Run: headless pygame with SDL's dummy video driver; simulated clock (each Clock.tick advances the game by its frame time, no real sleeping); random seed 0; keys injected as events and as key.get_pressed() state; no mouse input.
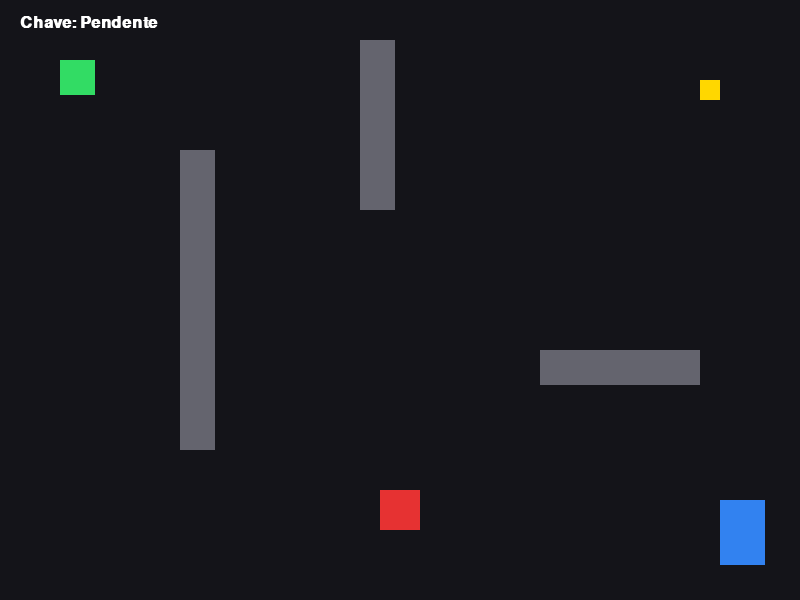
Frame 1 of 4 · flips 1–60 · no input
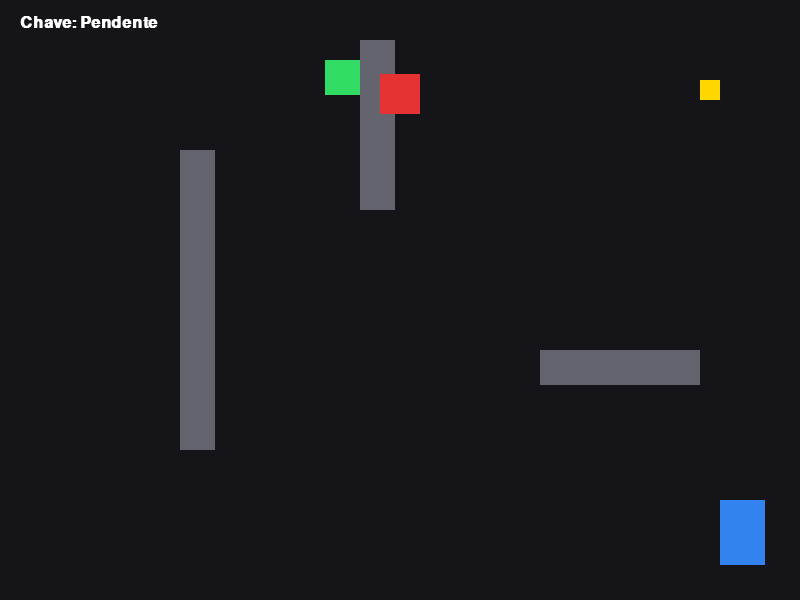
Frame 2 of 4 · flips 61–180 · tapped SPACE, RETURN · held RIGHT (→), D
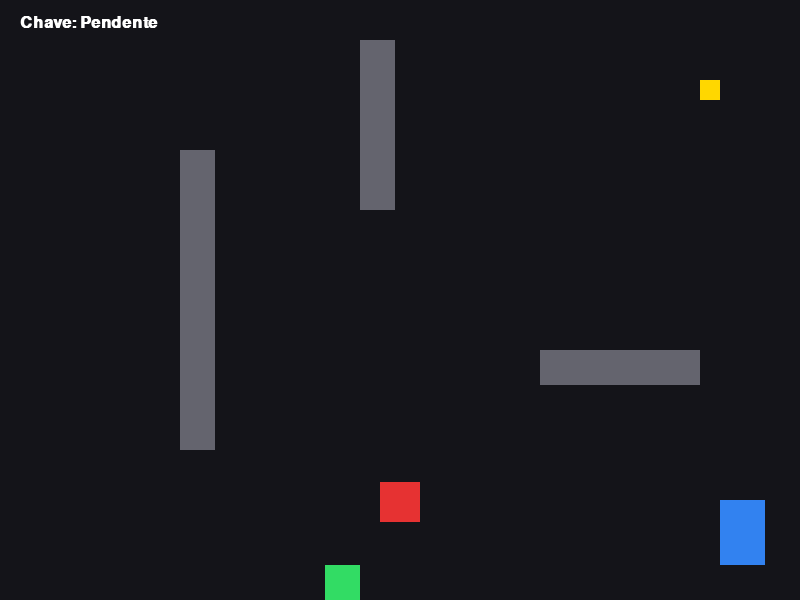
Frame 3 of 4 · flips 181–300 · held DOWN (↓), S
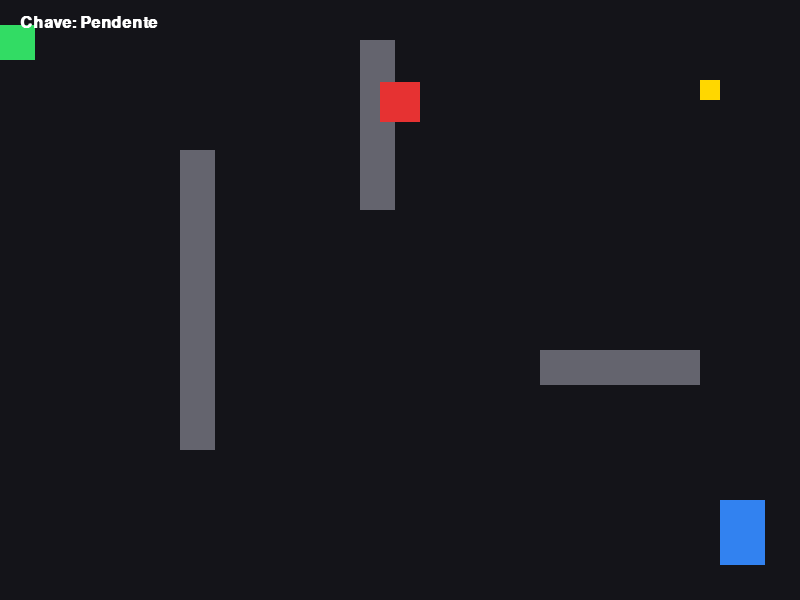
Frame 4 of 4 · flips 301–420 · held LEFT (←), A, UP (↑), W

The pygame program that drew these frames:


import pygame
import sys

# Inicialização
pygame.init()
LARGURA, ALTURA = 800, 600
tela = pygame.display.set_mode((LARGURA, ALTURA))
pygame.display.set_caption("Operação Stealth - Edição Colaborativa")
relogio = pygame.time.Clock()
fonte = pygame.font.SysFont("arial", 24, bold=True)

# Cores (R, G, B)
PRETO = (20, 20, 25)
VERDE_HEROI = (50, 220, 100)
VERMELHO_GUARDA = (230, 50, 50)
AMARELO_CHAVE = (255, 215, 0)
AZUL_PORTA = (50, 130, 240)
CINZA_PAREDE = (100, 100, 110)
BRANCO = (255, 255, 255)

# Entidades do Jogo
heroi = pygame.Rect(60, 60, 35, 35)
velocidade_heroi = 5

guarda = pygame.Rect(380, 250, 40, 40)
velocidade_guarda = 4
direcao_guarda = 1

chave = pygame.Rect(700, 80, 20, 20)
porta = pygame.Rect(720, 500, 45, 65)


obstaculos = [
    pygame.Rect(180, 150, 35, 300),
    pygame.Rect(360, 40, 35, 170),
    pygame.Rect(540, 350, 160, 35)
]

# Estados do Jogo
pegou_chave = False
status_jogo = "JOGANDO"

while True:
    for evento in pygame.event.get():
        if evento.type == pygame.QUIT:
            pygame.quit()
            sys.exit()

        # Reiniciar com a tecla R
        if evento.type == pygame.KEYDOWN and evento.key == pygame.K_r:
            heroi.topleft = (60, 60)
            pegou_chave = False
            status_jogo = "JOGANDO"

    if status_jogo == "JOGANDO":

        # Movimentação do Herói
        teclas = pygame.key.get_pressed()
        dx, dy = 0, 0

        if teclas[pygame.K_LEFT] or teclas[pygame.K_a]:
            dx = -velocidade_heroi
        if teclas[pygame.K_RIGHT] or teclas[pygame.K_d]:
            dx = velocidade_heroi
        if teclas[pygame.K_UP] or teclas[pygame.K_w]:
            dy = -velocidade_heroi
        if teclas[pygame.K_DOWN] or teclas[pygame.K_s]:
            dy = velocidade_heroi

    
        heroi.x += dx
        heroi.x = max(0, min(LARGURA - heroi.width, heroi.x))

        for parede in obstaculos:
            if heroi.colliderect(parede):
                if dx > 0:
                    heroi.right = parede.left
                elif dx < 0:
                    heroi.left = parede.right

        
        heroi.y += dy
        heroi.y = max(0, min(ALTURA - heroi.height, heroi.y))

        for parede in obstaculos:
            if heroi.colliderect(parede):
                if dy > 0:
                    heroi.bottom = parede.top
                elif dy < 0:
                    heroi.top = parede.bottom

        # Patrulha vertical do Guarda
        guarda.y += velocidade_guarda * direcao_guarda

        if guarda.top <= 40 or guarda.bottom >= ALTURA - 40:
            direcao_guarda *= -1

        # Colisões
        if not pegou_chave and heroi.colliderect(chave):
            pegou_chave = True

        if heroi.colliderect(guarda):
            status_jogo = "PERDEU"

        if pegou_chave and heroi.colliderect(porta):
            status_jogo = "VENCEU"

    # Renderização
    tela.fill(PRETO)

    # Desenha Porta e Chave
    pygame.draw.rect(tela, AZUL_PORTA, porta)

    if not pegou_chave:
        pygame.draw.rect(tela, AMARELO_CHAVE, chave)

    # Desenha Obstáculos
    for parede in obstaculos:
        pygame.draw.rect(tela, CINZA_PAREDE, parede)

    # Desenha Herói e Guarda
    pygame.draw.rect(tela, VERDE_HEROI, heroi)
    pygame.draw.rect(tela, VERMELHO_GUARDA, guarda)

    # HUD / Interface
    texto_chave = "Chave: OK!" if pegou_chave else "Chave: Pendente"
    hud = fonte.render(texto_chave, True, BRANCO)
    tela.blit(hud, (20, 15))

    if status_jogo == "PERDEU":
        msg = fonte.render(
            "CAPTURADO! Pressione R para tentar novamente.",
            True, VERMELHO_GUARDA
        )
        tela.blit(msg, (140, ALTURA // 2))

    elif status_jogo == "VENCEU":
        msg = fonte.render(
            "ESCAPOU COM SUCESSO! Pressione R para jogar.",
            True, VERDE_HEROI
        )
        tela.blit(msg, (140, ALTURA // 2))

    pygame.display.flip()

    relogio.tick(60)
